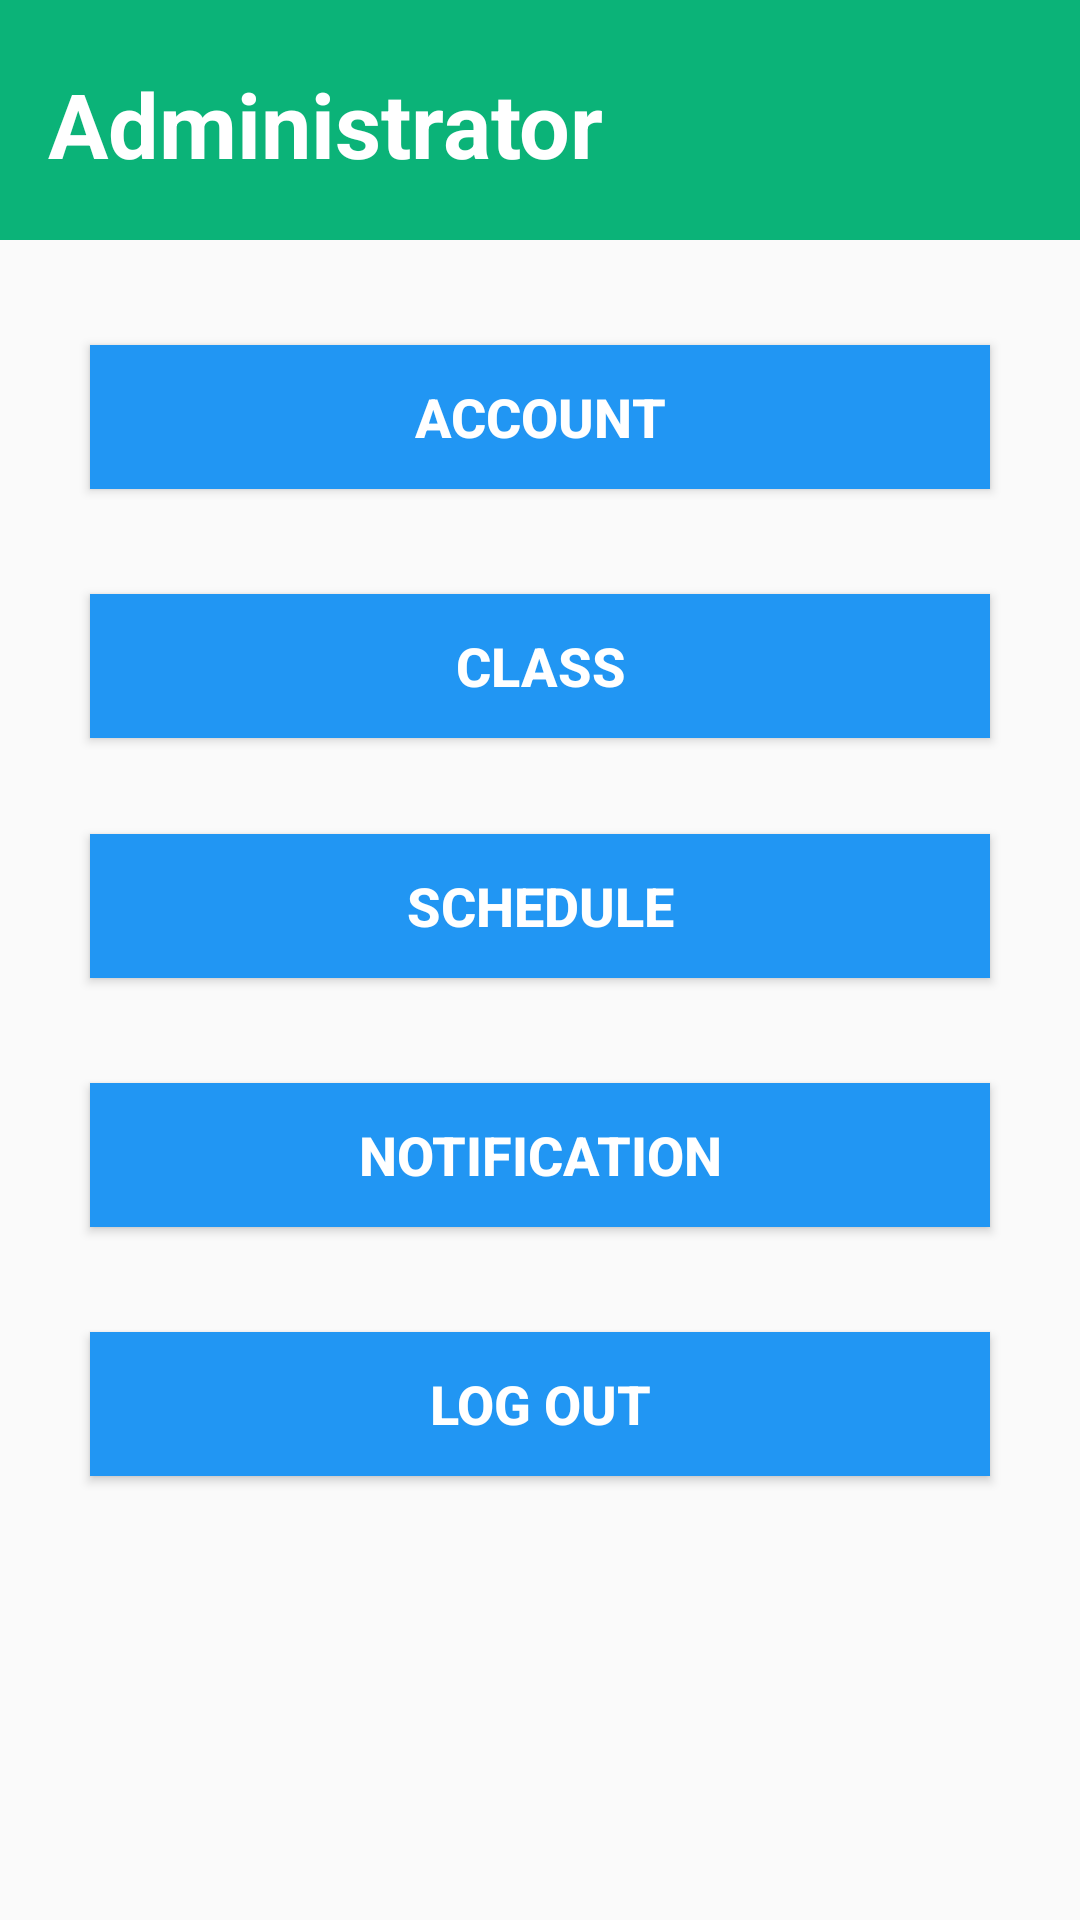

Here is an Android app screen rendered from its layout file. Give the layout XML and the strings, colors and styles it references.
<!-- AndroidManifest.xml: application theme Theme.OTA -->
<!-- res/layout/activity_adminsitrator.xml -->
<?xml version="1.0" encoding="utf-8"?>
<ScrollView xmlns:android="http://schemas.android.com/apk/res/android"
    xmlns:app="http://schemas.android.com/apk/res-auto"
    android:layout_width="match_parent"
    android:layout_height="match_parent">
    <androidx.constraintlayout.widget.ConstraintLayout
        android:layout_width="match_parent"
        android:layout_height="wrap_content">
        <View
            android:id="@+id/view"
            android:layout_width="wrap_content"
            android:layout_height="80dp"
            android:background="#0BB378"
            app:layout_constraintEnd_toEndOf="parent"
            app:layout_constraintHorizontal_bias="0.0"
            app:layout_constraintStart_toStartOf="parent"
            app:layout_constraintTop_toTopOf="parent" />
        <TextView
            android:id="@+id/textAdministrator"
            android:layout_width="wrap_content"
            android:layout_height="wrap_content"
            android:layout_marginStart="16dp"
            android:layout_marginTop="10dp"
            android:layout_marginBottom="10dp"
            android:text="@string/Administrator"
            android:textColor="#ffffff"
            android:textSize="30sp"
            android:textStyle="bold"
            app:layout_constraintBottom_toBottomOf="@+id/view"
            app:layout_constraintStart_toStartOf="parent"
            app:layout_constraintTop_toTopOf="parent"
            app:layout_constraintVertical_bias="0.566" />
        <Button
            android:id="@+id/view_accountButton"
            android:layout_width="300dp"
            android:layout_height="wrap_content"
            android:layout_marginTop="35dp"
            android:text="@string/Account"
            android:background="#2196F3"
            android:textColor="#ffffff"
            android:textSize="18sp"
            android:textStyle="bold"
            app:layout_constraintEnd_toEndOf="parent"
            app:layout_constraintHorizontal_bias="0.498"
            app:layout_constraintStart_toStartOf="parent"
            app:layout_constraintTop_toBottomOf="@+id/view"/>
        <Button
            android:id="@+id/view_classButton"
            android:layout_width="300dp"
            android:layout_height="wrap_content"
            android:layout_marginTop="35dp"
            android:background="#2196F3"
            android:text="@string/Class"
            android:textColor="#ffffff"
            android:textSize="18sp"
            android:textStyle="bold"
            app:layout_constraintEnd_toEndOf="parent"
            app:layout_constraintStart_toStartOf="parent"
            app:layout_constraintTop_toBottomOf="@+id/view_accountButton"/>

        <Button
            android:id="@+id/view_scheduleButton"
            android:layout_width="300dp"
            android:layout_height="wrap_content"
            android:layout_marginTop="32dp"
            android:background="#2196F3"
            android:text="@string/Schedule"
            android:textColor="#ffffff"
            android:textSize="18sp"
            android:textStyle="bold"
            app:layout_constraintEnd_toEndOf="parent"
            app:layout_constraintHorizontal_bias="0.501"
            app:layout_constraintStart_toStartOf="parent"
            app:layout_constraintTop_toBottomOf="@+id/view_classButton" />

        <Button
            android:id="@+id/view_notificationButton"
            android:layout_width="300dp"
            android:layout_height="wrap_content"
            android:layout_marginTop="35dp"
            android:background="#2196F3"
            android:text="@string/Notification"
            android:textColor="#ffffff"
            android:textSize="18sp"
            android:textStyle="bold"
            app:layout_constraintEnd_toEndOf="parent"
            app:layout_constraintStart_toStartOf="parent"
            app:layout_constraintTop_toBottomOf="@+id/view_scheduleButton" />

        <Button
            android:id="@+id/view_logOutButton"
            android:layout_width="300dp"
            android:layout_height="wrap_content"
            android:layout_marginTop="35dp"
            android:background="#2196F3"
            android:text="@string/logOut"
            android:textColor="#ffffff"
            android:textSize="18sp"
            android:textStyle="bold"
            app:layout_constraintEnd_toEndOf="parent"
            app:layout_constraintStart_toStartOf="parent"
            app:layout_constraintTop_toBottomOf="@+id/view_notificationButton" />

        <View
            android:layout_width="wrap_content"
            android:layout_height="wrap_content"
            android:layout_marginTop="35dp"
            app:layout_constraintEnd_toEndOf="parent"
            app:layout_constraintStart_toStartOf="parent"
            app:layout_constraintTop_toBottomOf="@+id/view_logOutButton" />
    </androidx.constraintlayout.widget.ConstraintLayout>

</ScrollView>
<!-- resources referenced by this layout -->
<resources>
  <string name="Account">Account</string>
  <string name="Administrator">Administrator</string>
  <string name="Class">Class</string>
  <string name="Notification">Notification</string>
  <string name="Schedule">Schedule</string>
  <string name="logOut">Log Out</string>
  <style name="Theme.OTA" parent="Theme.AppCompat.Light.DarkActionBar">
          
          <item name="colorPrimary">@color/purple_500</item>
          <item name="colorPrimaryVariant">@color/purple_700</item>
          <item name="colorOnPrimary">@color/white</item>
          
          <item name="colorSecondary">@color/teal_200</item>
          <item name="colorSecondaryVariant">@color/teal_700</item>
          <item name="colorOnSecondary">@color/black</item>
          
          <item name="android:statusBarColor" tools:targetApi="l">?attr/colorPrimaryVariant</item>
          
      </style>
  <!-- not gathered from this repository: default colours our renderer supplied (Android Studio template values) -->
  <color name="purple_500">#FF6200EE</color>
  <color name="purple_700">#FF3700B3</color>
  <color name="teal_200">#FF03DAC5</color>
  <color name="teal_700">#FF018786</color>
  <color name="black">#FF000000</color>
  <color name="white">#FFFFFFFF</color>
</resources>
